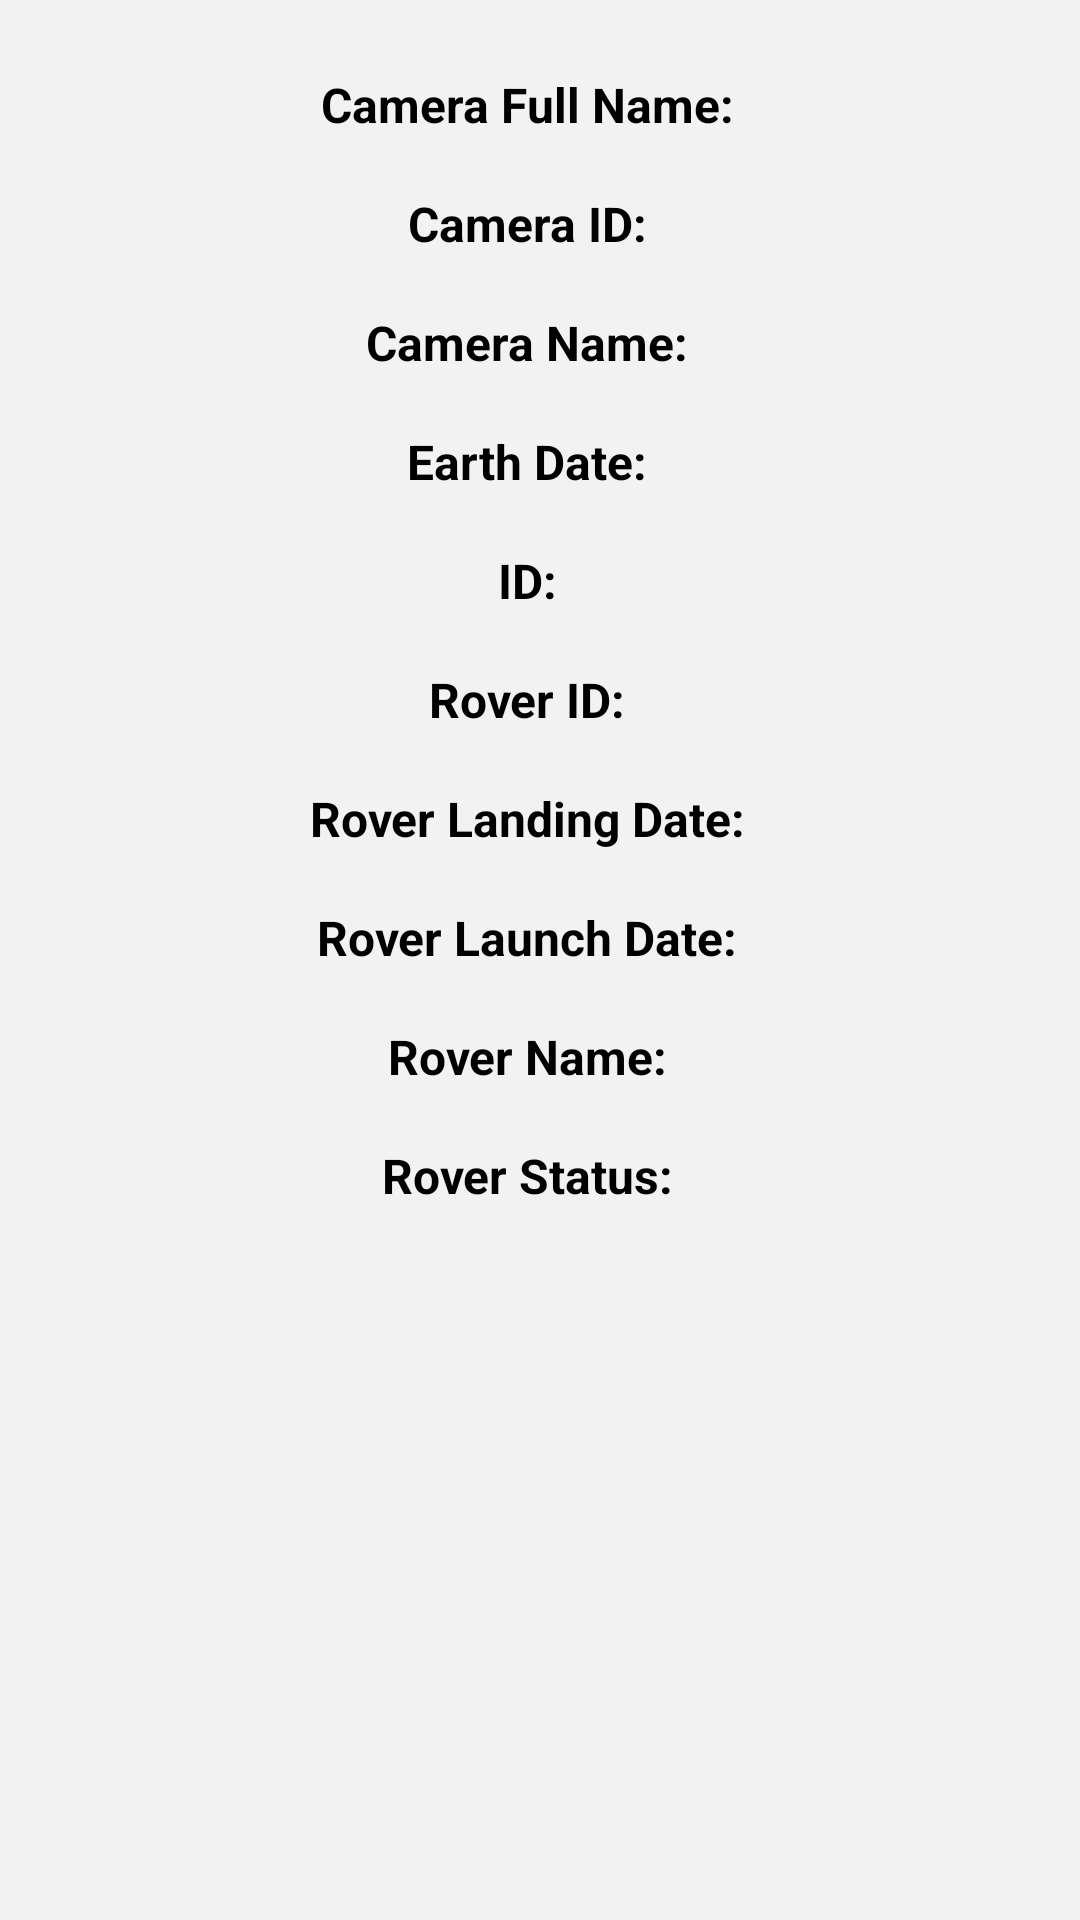

Android layout source for this screen:
<!-- AndroidManifest.xml: application theme Theme.NasaPictureProject -->
<!-- res/layout/detail_dialog_content.xml -->
<?xml version="1.0" encoding="utf-8"?>
<LinearLayout
    xmlns:android="http://schemas.android.com/apk/res/android"
    xmlns:app="http://schemas.android.com/apk/res-auto"
    xmlns:tools="http://schemas.android.com/tools"
    style="@style/detailLayout">
    <ImageView
        android:id="@+id/dialogContentImage"
        android:layout_width="match_parent"
        android:layout_height="wrap_content"
        tools:layout_editor_absoluteY="-1dp"
        tools:srcCompat="@tools:sample/avatars" />
    <LinearLayout
        style="@style/detailSubLayout">
        <TextView
            android:id="@+id/CamerafullName"
            style="@style/detailText1"
            android:text="@string/cameraFullName" />

        <TextView
            android:id="@+id/CamerafullNameTw"
            style="@style/detailText2"
 />
    </LinearLayout>
    <LinearLayout
        style="@style/detailSubLayout">
        <TextView
            android:id="@+id/cameraID"
            style="@style/detailText1"
            android:text="@string/cameraID" />

        <TextView
            android:id="@+id/cameraIDTw"
            style="@style/detailText2"
 />
    </LinearLayout>
    <LinearLayout
        style="@style/detailSubLayout">

        <TextView
            android:id="@+id/cameraName"
            style="@style/detailText1"
            android:text="@string/cameraName" />

        <TextView
            android:id="@+id/cameraNameTw"
            style="@style/detailText2"
 />
    </LinearLayout>
    <LinearLayout
        style="@style/detailSubLayout">
        <TextView
            android:id="@+id/earthDate"
            style="@style/detailText1"
            android:text="@string/earthDate"
            app:layout_constraintTop_toBottomOf="@+id/dialogContentImage"
            tools:layout_editor_absoluteX="61dp" />

        <TextView
            android:id="@+id/earthDateTw"
            style="@style/detailText2"
 />

    </LinearLayout>
    <LinearLayout
        style="@style/detailSubLayout">
        <TextView
            android:id="@+id/id"
            style="@style/detailText1"
            android:text="@string/id" />

        <TextView
            android:id="@+id/idTw"
            style="@style/detailText2"
 />

    </LinearLayout>
    <LinearLayout
        style="@style/detailSubLayout">
        <TextView
            android:id="@+id/roverID"
            style="@style/detailText1"
            android:text="@string/roverID"
/>

        <TextView
            android:id="@+id/roverIDTw"
            style="@style/detailText2"
            />

    </LinearLayout>
    <LinearLayout
        style="@style/detailSubLayout">
        <TextView
            android:id="@+id/roverLandDate"
            style="@style/detailText1"
            android:text="@string/roverLand"/>

        <TextView
            android:id="@+id/roverLandDateTw"
            style="@style/detailText2"
 />

    </LinearLayout>
    <LinearLayout
        style="@style/detailSubLayout">
        <TextView
            android:id="@+id/roverLaunchDate"
            style="@style/detailText1"
            android:text="@string/roverLaunch" />

        <TextView
            android:id="@+id/roverLaunchDateTw"
            style="@style/detailText2"
 />

    </LinearLayout>
    <LinearLayout
        style="@style/detailSubLayout">
        <TextView
            android:id="@+id/roverName"
            style="@style/detailText1"
            android:text="@string/roverName" />

        <TextView
            android:id="@+id/roverNameTw"
            style="@style/detailText2"
 />
    </LinearLayout>
    <LinearLayout
        style="@style/detailSubLayout">
        <TextView
            android:id="@+id/roverStatus"
            style="@style/detailText1"
            android:text="@string/roverStatus" />

        <TextView
            android:id="@+id/roverStatusTw"
            style="@style/detailText2" />

    </LinearLayout>

</LinearLayout>
<!-- resources referenced by this layout -->
<resources>
  <string name="cameraFullName">Camera Full Name: </string>
  <string name="cameraID">Camera ID: </string>
  <string name="cameraName">Camera Name:</string>
  <string name="earthDate">Earth Date: </string>
  <string name="id">ID: </string>
  <string name="roverID">Rover ID: </string>
  <string name="roverLand">Rover Landing Date: </string>
  <string name="roverLaunch">Rover Launch Date: </string>
  <string name="roverName">Rover Name: </string>
  <string name="roverStatus">Rover Status: </string>
  <style name="detailLayout">
          <item name="android:background">#f2f2f2</item>
          <item name="android:layout_width">match_parent</item>
          <item name="android:padding">10dp</item>
          <item name="android:layout_height">match_parent</item>
          <item name="android:orientation">vertical</item>
      </style>
  <style name="detailSubLayout">
          <item name="android:layout_width">match_parent</item>
          <item name="android:layout_height">wrap_content</item>
          <item name="android:layout_marginTop">10dp</item>
          <item name="android:gravity">center</item>
          <item name="android:layout_gravity">center</item>
          <item name="android:orientation">horizontal</item>
      </style>
  <style name="detailText1">
          <item name="android:padding">4dip</item>
          <item name="android:layout_width">wrap_content</item>
          <item name="android:layout_height">wrap_content</item>
          <item name="android:textSize">16sp</item>
          <item name="color">@color/black</item>
          <item name="android:textStyle">bold</item>
          <item name="android:textColor">#000000</item>
      </style>
  <style name="detailText2">
          <item name="android:padding">4dip</item>
          <item name="android:layout_height">wrap_content</item>
          <item name="android:layout_width">wrap_content</item>
          <item name="android:text" />
          <item name="android:textSize">14sp</item>
          <item name="android:textColor">@color/black</item>
          <item name="android:textStyle">italic</item>
  
      </style>
  <style name="Theme.NasaPictureProject" parent="Theme.MaterialComponents.DayNight.DarkActionBar">
          
          <item name="colorPrimary">@color/purple_500</item>
          <item name="colorPrimaryVariant">@color/purple_700</item>
          <item name="colorOnPrimary">@color/white</item>
          
          <item name="colorSecondary">@color/teal_200</item>
          <item name="colorSecondaryVariant">@color/teal_700</item>
          <item name="colorOnSecondary">@color/black</item>
          
          <item name="android:statusBarColor" tools:targetApi="l">?attr/colorPrimaryVariant</item>
          
      </style>
  <color name="black">#FF000000</color>
  <color name="purple_500">#40E0D0</color>
  <color name="purple_700">#40E0D0</color>
  <color name="white">#FFFFFFFF</color>
  <color name="teal_200">#FF03DAC5</color>
  <color name="teal_700">#FF018786</color>
</resources>
